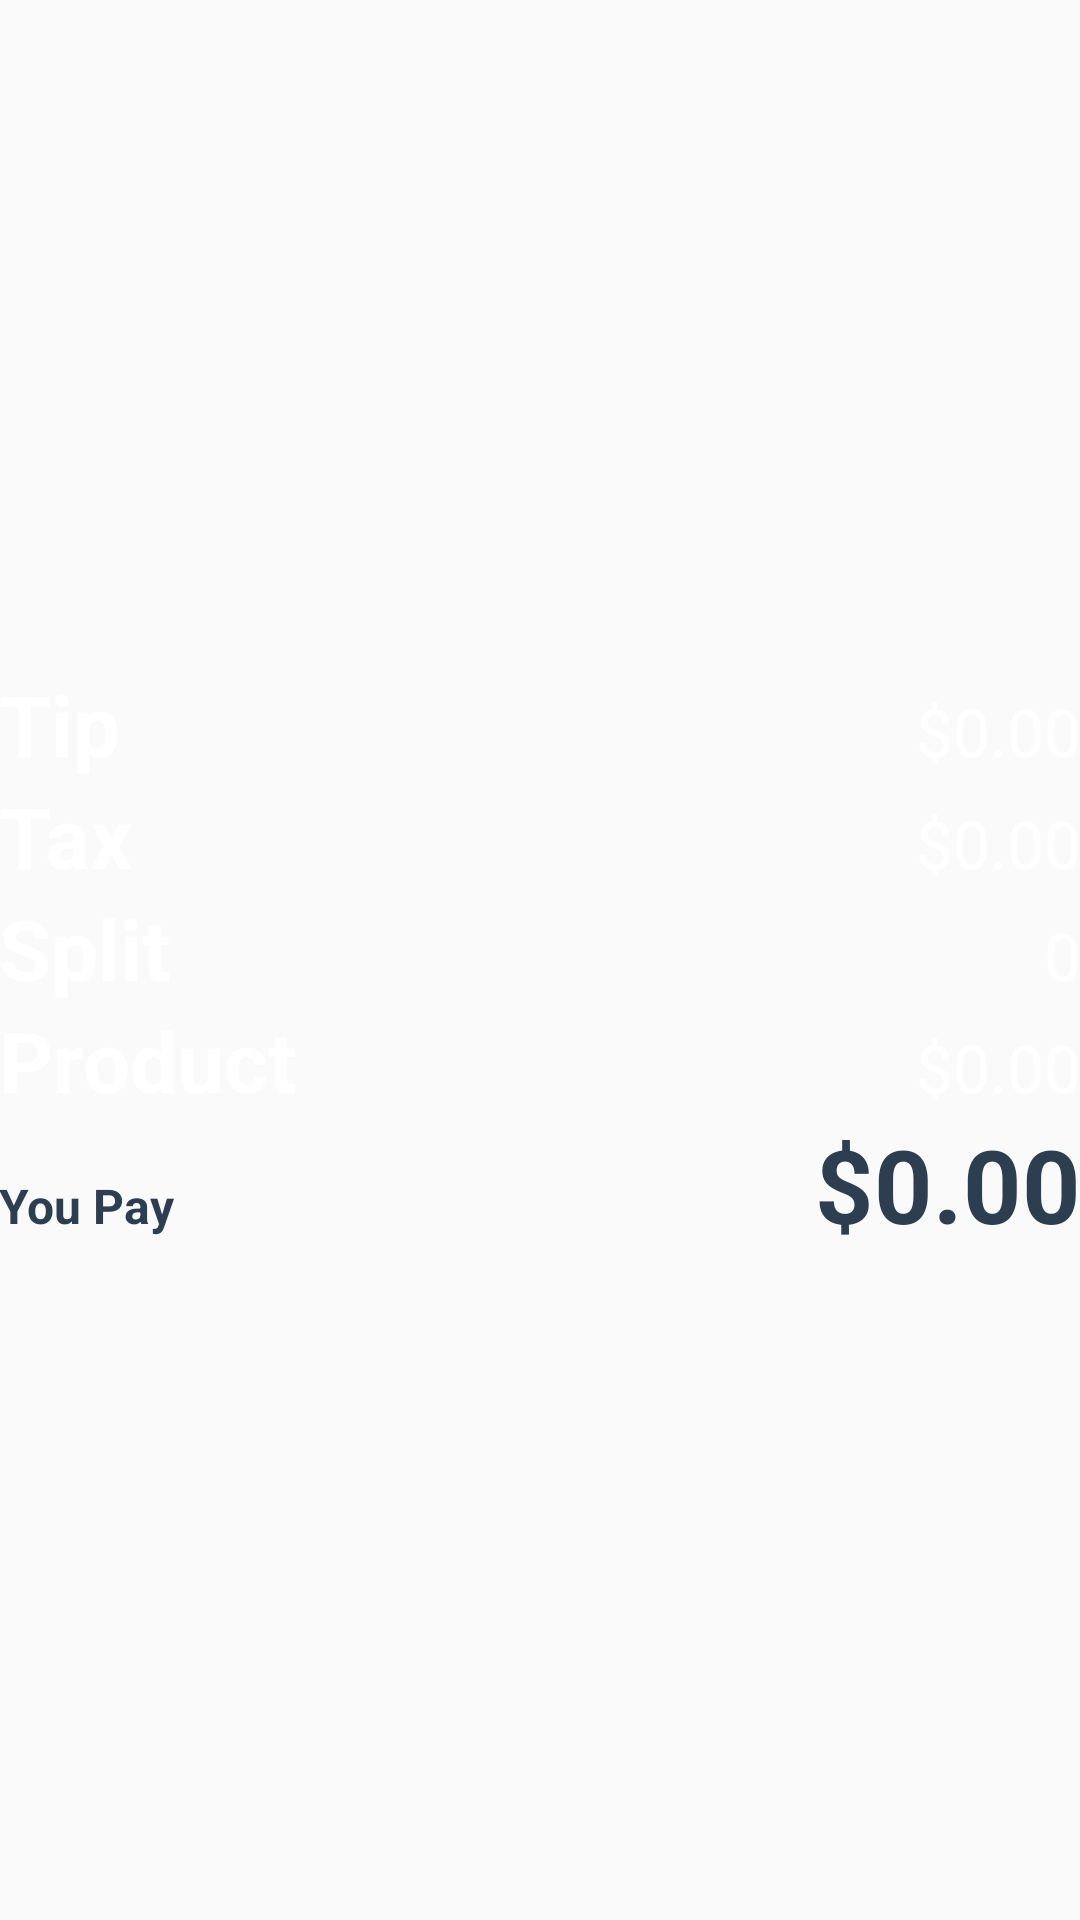

Write the Android layout XML for this screen, with the resource values it uses.
<!-- AndroidManifest.xml: application theme AppTheme -->
<!-- res/layout/prices_data_fragment.xml -->
<?xml version="1.0" encoding="utf-8"?>
<ScrollView
    xmlns:android="http://schemas.android.com/apk/res/android"

    android:background="@color/pricesDataBackground"
    android:layout_height="match_parent"
    android:layout_width="match_parent">



<GridLayout
    android:layout_gravity="center"

    android:rowCount="5"
    android:columnCount="3"
    android:orientation="vertical"

    android:padding="@dimen/gridPadding"

    android:layout_width="match_parent"
    android:layout_height="wrap_content">



<TextView
    android:layout_row="0"
    android:layout_column="0"

    style="@style/PricesNameStyle"
    android:text="@string/tipText" />

    <TextView
        style="@style/PricesTotalStyle"
        android:id="@id/tipTotal"

        android:layout_row="0"
        android:layout_column="2"/>


    <TextView
    android:layout_columnSpan="2"
    android:layout_row="1"
    android:layout_column="0"
    style="@style/PricesNameStyle"
    android:text="@string/taxText" />

<TextView
    style="@style/PricesTotalStyle"
    android:id="@id/taxTotal"

    android:layout_row="1"
    android:layout_column="2" />



<TextView
    android:layout_row="2"
    android:layout_column="0"
    style="@style/PricesNameStyle"
    android:text="@string/splitText"
    android:layout_width="wrap_content" />

<TextView
    style="@style/PricesTotalStyle"

    android:text="@string/pricesSplitDefault"
    android:id="@id/splitTotal"

    android:layout_row="2"
    android:layout_column="2" />



<TextView
     android:layout_row="3"
     android:layout_column="0"
     style="@style/PricesNameStyle"
     android:text="@string/productName" />

<TextView
    style="@style/PricesTotalStyle"
    android:id="@id/productTotal"

    android:layout_row="3"
    android:layout_column="2" />



<TextView
    android:layout_row="4"
    android:layout_column="0"
    android:id="@id/youPayEachPay"

    style="@style/YouPayTextStyle"/>

<TextView
    style="@style/YouPayTotalStyle"
    android:id="@id/youPayTotal"

    android:layout_row="4"
    android:layout_column="2" />



</GridLayout>



</ScrollView>
<!-- resources referenced by this layout -->
<resources>
  <string name="pricesSplitDefault">0</string>
  <string name="productName">Product</string>
  <string name="splitText">Split</string>
  <string name="taxText">Tax</string>
  <string name="tipText">Tip</string>
  <style name="PricesNameStyle">
          <item name="android:textColor">@color/textFill</item>
          <item name="android:textStyle">bold</item>
          <item name="android:textSize">@dimen/pricesNameTextSize</item>
      </style>
  <style name="PricesTotalStyle">
          <item name="android:layout_gravity">fill_horizontal</item>
          <item name="android:gravity">end|right</item>
          <item name="android:textSize">@dimen/pricesTotalTextSize</item>
          <item name="android:textColor">@color/textFill</item>
          <item name="android:text">@string/pricesDefault</item>
      </style>
  <style name="YouPayTextStyle" parent="PricesNameStyle">
          <item name="android:textSize">@dimen/youPayTextSize</item>
          <item name="android:textColor">@color/youPayTotalColor</item>
          <item name="android:textStyle">bold</item>
          <item name="android:text">@string/youPay</item>
      </style>
  <style name="YouPayTotalStyle" parent="PricesTotalStyle">
          <item name="android:textSize">@dimen/youPayTotalTextSize</item>
          <item name="android:textColor">@color/youPayTotalColor</item>
          <item name="android:textStyle">bold</item>
      </style>
  <style name="AppTheme" parent="Theme.AppCompat.Light.NoActionBar">
          xmlns:tools="http://schemas.android.com/tools"
  
          <item name="windowNoTitle">true</item>
          
          
          <item name="TipViewStyle">@style/WidgetTipViewStyle</item>
          <item name="AngleTextLayoutStyle">@style/WidgetAngleTextLayoutStyle</item>
  
          <item name="colorAccent">@color/colorAccent</item>
      </style>
  <color name="textFill">@color/whiteColor</color>
  <dimen name="pricesNameTextSize">28dp</dimen>
  <dimen name="pricesTotalTextSize">22dp</dimen>
  <string name="pricesDefault">$0.00</string>
  <dimen name="youPayTextSize">16dp</dimen>
  <color name="youPayTotalColor">@color/trackFill</color>
  <string name="youPay">You Pay</string>
  <dimen name="youPayTotalTextSize">34dp</dimen>
  <color name="colorAccent">#5e3d7c</color>
  <color name="whiteColor">#ffffff</color>
  <color name="trackFill">#2c3e50</color>
  <dimen name="thumbSize">44dp</dimen>
  <dimen name="thumbStrokeSize">4dp</dimen>
  <color name="goldColor">#d4aa00</color>
  <color name="thumbTouchFill">#8e8e8e</color>
  <dimen name="trackSize">200dp</dimen>
  <dimen name="strokeWidth">8dp</dimen>
  <color name="tipFill">@color/whiteColor</color>
  <color name="taxFill">@color/whiteColor</color>
  <color name="splitFill">@color/whiteColor</color>
  <dimen name="tickmarkSize">4dp</dimen>
  <dimen name="thumbTextSize">12dp</dimen>
  <dimen name="trackTextSize">28dp</dimen>
  <color name="trackStrokeFill">@color/whiteColor</color>
  <color name="thumbTextFill">@color/tipViewCardBackground</color>
  <dimen name="tipViewPadding">8dp</dimen>
  <dimen name="secondaryPricesDataPadding">6dp</dimen>
  <dimen name="textPadding">6dp</dimen>
  <string name="descriptionText">(Per Person)</string>
  <string name="secondaryValueText">0%</string>
  <string name="primaryValueText">$0</string>
  <dimen name="titleTextSize">22dp</dimen>
  <dimen name="descriptionTextSize">12dp</dimen>
  <dimen name="secondaryValueTextSize">22dp</dimen>
  <dimen name="primaryValueTextSize">22dp</dimen>
  <color name="tipViewCardBackground">#34495e</color>
</resources>
